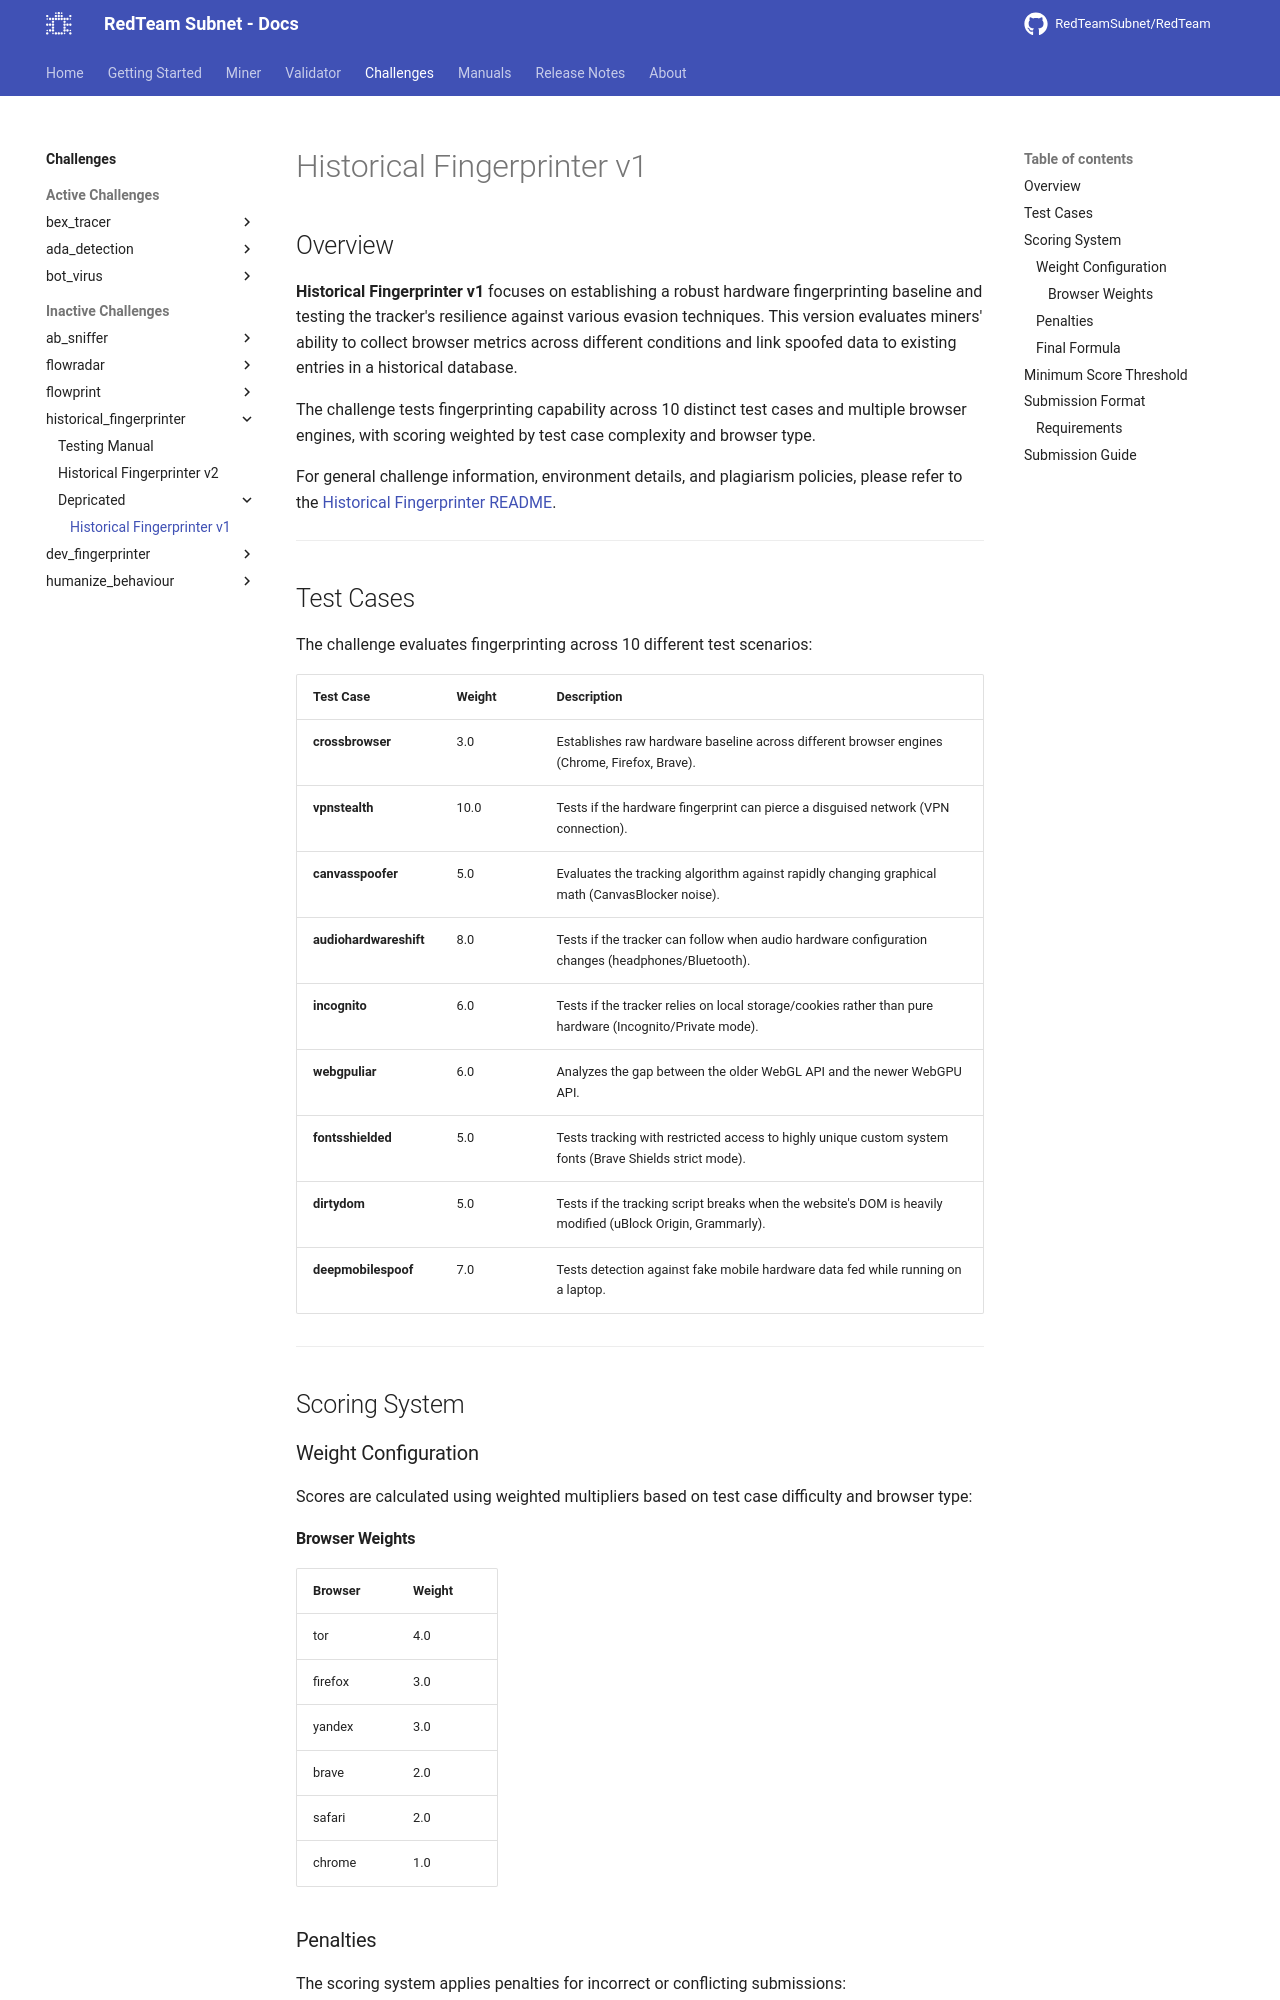

repository: RedTeamSubnet/RedTeam · page: 4.11/challenges/historical_fingerprinter/depricated/v1/index.html · generator: mkdocs

---
title: Historical Fingerprinter v1
---

# Historical Fingerprinter v1

## Overview

**Historical Fingerprinter v1** focuses on establishing a robust hardware fingerprinting baseline and testing the tracker's resilience against various evasion techniques. This version evaluates miners' ability to collect browser metrics across different conditions and link spoofed data to existing entries in a historical database.

The challenge tests fingerprinting capability across 10 distinct test cases and multiple browser engines, with scoring weighted by test case complexity and browser type.

For general challenge information, environment details, and plagiarism policies, please refer to the [Historical Fingerprinter README](../README.md).

---

## Test Cases

The challenge evaluates fingerprinting across 10 different test scenarios:

| Test Case   | Weight   | Description   |
| ----------- | -------- | ------------- |
| **crossbrowser** | 3.0 | Establishes raw hardware baseline across different browser engines (Chrome, Firefox, Brave). |
| **vpnstealth** | 10.0 | Tests if the hardware fingerprint can pierce a disguised network (VPN connection). |
| **canvasspoofer** | 5.0 | Evaluates the tracking algorithm against rapidly changing graphical math (CanvasBlocker noise). |
| **audiohardwareshift** | 8.0 | Tests if the tracker can follow when audio hardware configuration changes (headphones/Bluetooth). |
| **incognito** | 6.0 | Tests if the tracker relies on local storage/cookies rather than pure hardware (Incognito/Private mode). |
| **webgpuliar** | 6.0 | Analyzes the gap between the older WebGL API and the newer WebGPU API. |
| **fontsshielded** | 5.0 | Tests tracking with restricted access to highly unique custom system fonts (Brave Shields strict mode). |
| **dirtydom** | 5.0 | Tests if the tracking script breaks when the website's DOM is heavily modified (uBlock Origin, Grammarly). |
| **deepmobilespoof** | 7.0 | Tests detection against fake mobile hardware data fed while running on a laptop. |

---

## Scoring System

### Weight Configuration

Scores are calculated using weighted multipliers based on test case difficulty and browser type:


#### Browser Weights

| Browser | Weight |
|---------|--------|
| tor | 4.0 |
| firefox | 3.0 |
| yandex | 3.0 |
| brave | 2.0 |
| safari | 2.0 |
| chrome | 1.0 |
